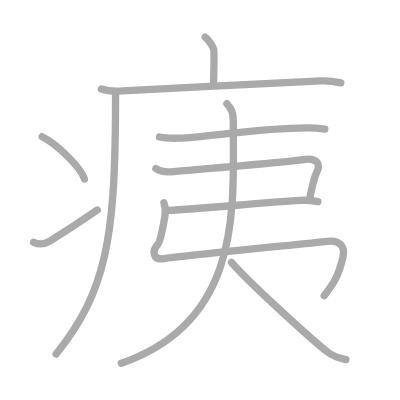
t = 0.00 s
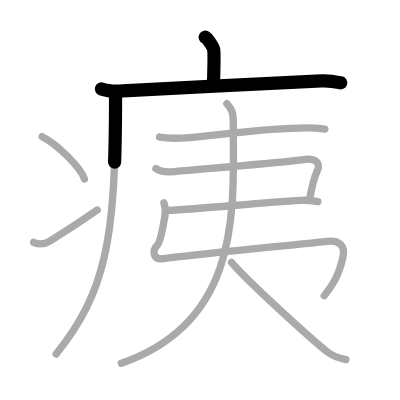
t = 2.25 s
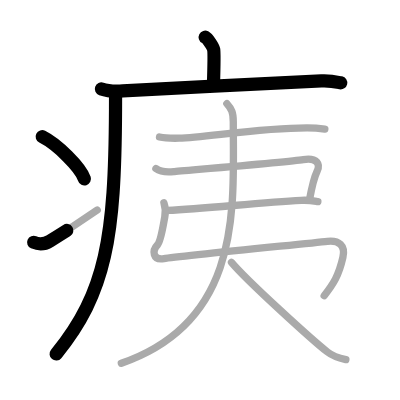
t = 4.50 s
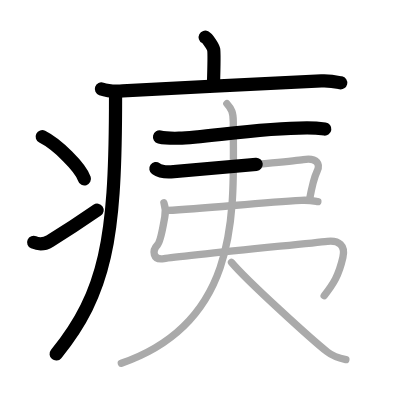
t = 6.50 s
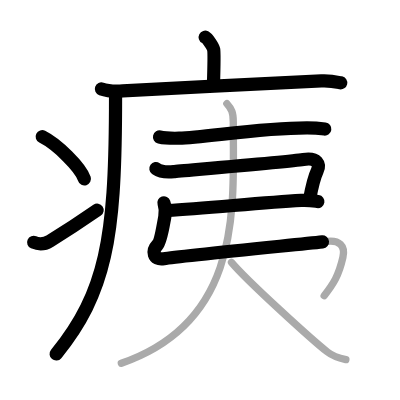
t = 8.75 s
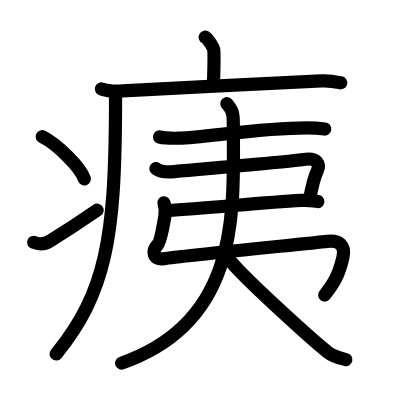
t = 11.00 s

The animated SVG that drew these frames (rendered in a browser with its animation timeline set to each time). Animation: 11 SMIL elements (animate=11); one cycle of 11.00 s.

<?xml version="1.0" standalone="no"?>
<!DOCTYPE svg PUBLIC "-//W3C//DTD SVG 1.1//EN"   "http://www.w3.org/Graphics/SVG/1.1/DTD/svg11.dtd">
<svg width="400px" height="400px"  version="1.1" xmlns="http://www.w3.org/2000/svg">
  <defs>
    <marker id="Triangle" viewBox="0 0 10 10" refX="0" refY="5" markerUnits="strokeWidth" markerWidth="3" style="stroke-opacity:0%;fill:#aaaaaa;" markerHeight="2" orient="auto">
      <path d="M 0 0 L 10 5 L 0 10 z" />
    </marker>
    
    <marker id="Arrow" viewBox="0 0 10 10" refX="5" refY="5" markerUnits="strokeWidth" markerWidth="1.8" style="stroke-opacity:0%;fill:#770000;" markerHeight="2" orient="auto">
      <path d="M 0 4 L 6 4 L 4 1 L 10 5 L 4 9 L 6 6 L 0 6 z" />
        <circle cx="5" cy="5" r="5" />
      </marker>
    
    <marker id="TriangleRed" viewBox="0 0 10 10" refX="0" refY="5" markerUnits="strokeWidth" markerWidth="3" style="stroke-opacity:0%;fill:#CC0000;" markerHeight="2" orient="auto">
      <path d="M 0 0 L 10 5 L 0 10 z" />
    </marker>
    
    <marker id="ArrowRed" viewBox="0 0 10 10" refX="5" refY="5" markerUnits="strokeWidth" markerWidth="1.8" style="stroke-opacity:0%;fill:#CC0000;" markerHeight="2" orient="auto">
      <path d="M 0 4 L 6 4 L 4 1 L 10 5 L 4 9 L 6 6 L 0 6 z" />
        <circle cx="5" cy="5" r="5" />
      </marker>
    
  </defs>
  
  <path style="fill:#ffffff; fill-opacity:100%; fill-rule:evenodd; stroke-width:0;" d="M 0 0 L 400px 0 L 400px 400px L 0 400px L 0 0" />

  <g transform="scale(3.6697247706422 3.6697247706422)">
<path style="fill:none; fill-opacity:0%; fill-rule:evenodd; stroke:#aaaaaa; stroke-opacity:100%; stroke-width: 1.5pt; stroke-linejoin:round; stroke-linecap:round;" d="M55.91 10.13c0.7 0.36 2.18 2.66 2.32 3.37c0.14 0.71 0.07 5.3-0.07 9.74"></path>
<path style="fill:none; fill-opacity:0%; fill-rule:evenodd; stroke:#aaaaaa; stroke-opacity:100%; stroke-width: 1.5pt; stroke-linejoin:round; stroke-linecap:round;" d="M27.63 24.23c1.52 0.54 4.3 0.63 5.82 0.54c15.8-0.91 40.05-2.02 54.11-2.73c2.53-0.13 4.05 0.26 5.31 0.53"></path>
<path style="fill:none; fill-opacity:0%; fill-rule:evenodd; stroke:#aaaaaa; stroke-opacity:100%; stroke-width: 1.5pt; stroke-linejoin:round; stroke-linecap:round;" d="M31.49 25.5c0 1.45 0 2.86-0.01 4.25c-0.16 34.83-2.53 49.92-16.18 66.72"></path>
<path style="fill:none; fill-opacity:0%; fill-rule:evenodd; stroke:#aaaaaa; stroke-opacity:100%; stroke-width: 1.5pt; stroke-linejoin:round; stroke-linecap:round;" d="M11.5 37.25c4.06 2.03 10.48 8.34 11.5 11.5"></path>
<path style="fill:none; fill-opacity:0%; fill-rule:evenodd; stroke:#aaaaaa; stroke-opacity:100%; stroke-width: 1.5pt; stroke-linejoin:round; stroke-linecap:round;" d="M9.17 66.03c1.55 0.68 3.04 0.49 4.41-0.35c5.53-3.37 8.73-5.52 12.92-8.43"></path>
<path style="fill:none; fill-opacity:0%; fill-rule:evenodd; stroke:#aaaaaa; stroke-opacity:100%; stroke-width: 1.5pt; stroke-linejoin:round; stroke-linecap:round;" d="M43.47 37.33c1.39 0.33 3.93 0.36 5.32 0.33c7.16-0.17 21.66-2.82 34.87-2.82c2.31 0 3.7 0.16 4.86 0.32"></path>
<path style="fill:none; fill-opacity:0%; fill-rule:evenodd; stroke:#aaaaaa; stroke-opacity:100%; stroke-width: 1.5pt; stroke-linejoin:round; stroke-linecap:round;" d="M42.48 45.94c1.41 1.01 2.93 1.03 4.86 0.82c1.93-0.21 31.45-2.67 35.31-3.29c3.86-0.62 4.66 1.33 3.77 3.14c-0.92 1.89-1.67 5.54-2.11 7.96"></path>
<path style="fill:none; fill-opacity:0%; fill-rule:evenodd; stroke:#aaaaaa; stroke-opacity:100%; stroke-width: 1.5pt; stroke-linejoin:round; stroke-linecap:round;" d="M45.62 57.34c10.63-0.59 25.13-2.09 36.46-2.74c2.16-0.12 3.46 0.16 4.54 0.33"></path>
<path style="fill:none; fill-opacity:0%; fill-rule:evenodd; stroke:#aaaaaa; stroke-opacity:100%; stroke-width: 1.5pt; stroke-linejoin:round; stroke-linecap:round;" d="M44.67 55.26c0.33 0.99 0.53 2.26 0.23 3.87c-0.4 2.12-1.06 6.64-1.98 7.6c-1.53 1.59-1.31 4.26 1.74 3.76c4.24-0.7 38.38-4.04 44.55-4.73c3.15-0.35 4.98 1.09 4.23 4.39c-1.13 4.93-2.54 7.19-5.1 10.42c-3.88"></path>
<path style="fill:none; fill-opacity:0%; fill-rule:evenodd; stroke:#aaaaaa; stroke-opacity:100%; stroke-width: 1.5pt; stroke-linejoin:round; stroke-linecap:round;" d="M61.82 28.25c1.31 1.48 1.75 2.36 1.75 4.9c0 23.19 2.68 54.35-30.51 65.83"></path>
<path style="fill:none; fill-opacity:0%; fill-rule:evenodd; stroke:#aaaaaa; stroke-opacity:100%; stroke-width: 1.5pt; stroke-linejoin:round; stroke-linecap:round;" d="M63.08 71.47c4.08 4.89 21.66 20.87 26.16 24.45c1.53 1.22 3.49 1.74 5.01 2.08"></path>

<path style="fill:none; fill-opacity:0%; fill-rule:evenodd; stroke:#000000; stroke-opacity:100%; stroke-width: 2.7pt; stroke-linejoin:round; stroke-linecap:round;" d="M55.91 10.13c0.7 0.36 2.18 2.66 2.32 3.37c0.14 0.71 0.07 5.3-0.07 9.74" pathLength="100" stroke-dashoffset="100" stroke-dasharray="100 105"><animate id="dashAnim1" attributeName="stroke-dashoffset" from="100" to="0" dur="1s" calcMode="linear" fill="freeze"/></path>
<path style="fill:none; fill-opacity:0%; fill-rule:evenodd; stroke:#000000; stroke-opacity:100%; stroke-width: 2.7pt; stroke-linejoin:round; stroke-linecap:round;" d="M27.63 24.23c1.52 0.54 4.3 0.63 5.82 0.54c15.8-0.91 40.05-2.02 54.11-2.73c2.53-0.13 4.05 0.26 5.31 0.53" pathLength="100" stroke-dashoffset="100" stroke-dasharray="100 105"><animate id="dashAnim2" attributeName="stroke-dashoffset" from="100" to="0" dur="1s" calcMode="linear" begin="dashAnim1.end" fill="freeze"/></path>
<path style="fill:none; fill-opacity:0%; fill-rule:evenodd; stroke:#000000; stroke-opacity:100%; stroke-width: 2.7pt; stroke-linejoin:round; stroke-linecap:round;" d="M31.49 25.5c0 1.45 0 2.86-0.01 4.25c-0.16 34.83-2.53 49.92-16.18 66.72" pathLength="100" stroke-dashoffset="100" stroke-dasharray="100 105"><animate id="dashAnim3" attributeName="stroke-dashoffset" from="100" to="0" dur="1s" calcMode="linear" begin="dashAnim2.end" fill="freeze"/></path>
<path style="fill:none; fill-opacity:0%; fill-rule:evenodd; stroke:#000000; stroke-opacity:100%; stroke-width: 2.7pt; stroke-linejoin:round; stroke-linecap:round;" d="M11.5 37.25c4.06 2.03 10.48 8.34 11.5 11.5" pathLength="100" stroke-dashoffset="100" stroke-dasharray="100 105"><animate id="dashAnim4" attributeName="stroke-dashoffset" from="100" to="0" dur="1s" calcMode="linear" begin="dashAnim3.end" fill="freeze"/></path>
<path style="fill:none; fill-opacity:0%; fill-rule:evenodd; stroke:#000000; stroke-opacity:100%; stroke-width: 2.7pt; stroke-linejoin:round; stroke-linecap:round;" d="M9.17 66.03c1.55 0.68 3.04 0.49 4.41-0.35c5.53-3.37 8.73-5.52 12.92-8.43" pathLength="100" stroke-dashoffset="100" stroke-dasharray="100 105"><animate id="dashAnim5" attributeName="stroke-dashoffset" from="100" to="0" dur="1s" calcMode="linear" begin="dashAnim4.end" fill="freeze"/></path>
<path style="fill:none; fill-opacity:0%; fill-rule:evenodd; stroke:#000000; stroke-opacity:100%; stroke-width: 2.7pt; stroke-linejoin:round; stroke-linecap:round;" d="M43.47 37.33c1.39 0.33 3.93 0.36 5.32 0.33c7.16-0.17 21.66-2.82 34.87-2.82c2.31 0 3.7 0.16 4.86 0.32" pathLength="100" stroke-dashoffset="100" stroke-dasharray="100 105"><animate id="dashAnim6" attributeName="stroke-dashoffset" from="100" to="0" dur="1s" calcMode="linear" begin="dashAnim5.end" fill="freeze"/></path>
<path style="fill:none; fill-opacity:0%; fill-rule:evenodd; stroke:#000000; stroke-opacity:100%; stroke-width: 2.7pt; stroke-linejoin:round; stroke-linecap:round;" d="M42.48 45.94c1.41 1.01 2.93 1.03 4.86 0.82c1.93-0.21 31.45-2.67 35.31-3.29c3.86-0.62 4.66 1.33 3.77 3.14c-0.92 1.89-1.67 5.54-2.11 7.96" pathLength="100" stroke-dashoffset="100" stroke-dasharray="100 105"><animate id="dashAnim7" attributeName="stroke-dashoffset" from="100" to="0" dur="1s" calcMode="linear" begin="dashAnim6.end" fill="freeze"/></path>
<path style="fill:none; fill-opacity:0%; fill-rule:evenodd; stroke:#000000; stroke-opacity:100%; stroke-width: 2.7pt; stroke-linejoin:round; stroke-linecap:round;" d="M45.62 57.34c10.63-0.59 25.13-2.09 36.46-2.74c2.16-0.12 3.46 0.16 4.54 0.33" pathLength="100" stroke-dashoffset="100" stroke-dasharray="100 105"><animate id="dashAnim8" attributeName="stroke-dashoffset" from="100" to="0" dur="1s" calcMode="linear" begin="dashAnim7.end" fill="freeze"/></path>
<path style="fill:none; fill-opacity:0%; fill-rule:evenodd; stroke:#000000; stroke-opacity:100%; stroke-width: 2.7pt; stroke-linejoin:round; stroke-linecap:round;" d="M44.67 55.26c0.33 0.99 0.53 2.26 0.23 3.87c-0.4 2.12-1.06 6.64-1.98 7.6c-1.53 1.59-1.31 4.26 1.74 3.76c4.24-0.7 38.38-4.04 44.55-4.73c3.15-0.35 4.98 1.09 4.23 4.39c-1.13 4.93-2.54 7.19-5.1 10.42c-3.88" pathLength="100" stroke-dashoffset="100" stroke-dasharray="100 105"><animate id="dashAnim9" attributeName="stroke-dashoffset" from="100" to="0" dur="1s" calcMode="linear" begin="dashAnim8.end" fill="freeze"/></path>
<path style="fill:none; fill-opacity:0%; fill-rule:evenodd; stroke:#000000; stroke-opacity:100%; stroke-width: 2.7pt; stroke-linejoin:round; stroke-linecap:round;" d="M61.82 28.25c1.31 1.48 1.75 2.36 1.75 4.9c0 23.19 2.68 54.35-30.51 65.83" pathLength="100" stroke-dashoffset="100" stroke-dasharray="100 105"><animate id="dashAnim10" attributeName="stroke-dashoffset" from="100" to="0" dur="1s" calcMode="linear" begin="dashAnim9.end" fill="freeze"/></path>
<path style="fill:none; fill-opacity:0%; fill-rule:evenodd; stroke:#000000; stroke-opacity:100%; stroke-width: 2.7pt; stroke-linejoin:round; stroke-linecap:round;" d="M63.08 71.47c4.08 4.89 21.66 20.87 26.16 24.45c1.53 1.22 3.49 1.74 5.01 2.08" pathLength="100" stroke-dashoffset="100" stroke-dasharray="100 105"><animate id="dashAnim11" attributeName="stroke-dashoffset" from="100" to="0" dur="1s" calcMode="linear" begin="dashAnim10.end" fill="freeze"/></path>

</g>

</svg>  
          
